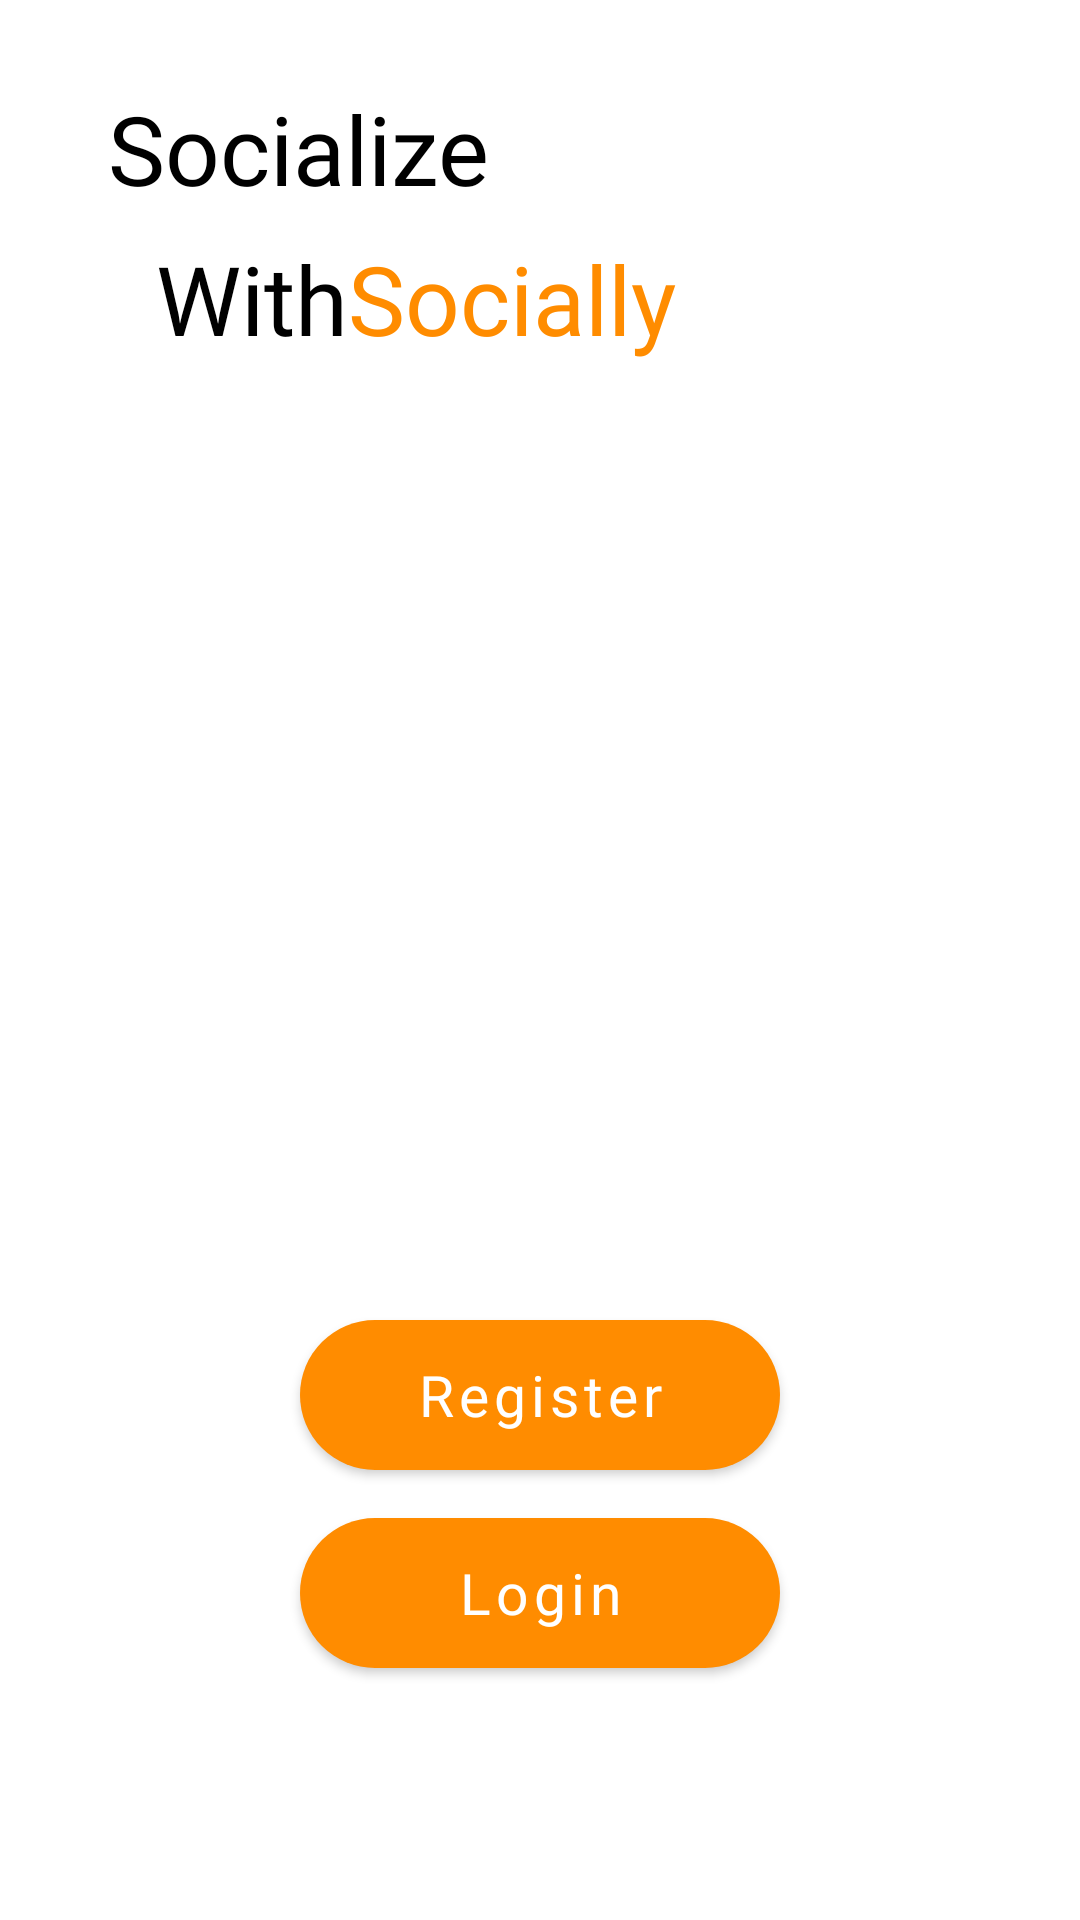

Reconstruct the res/layout file that produces this screen, plus the resources it refers to.
<!-- AndroidManifest.xml: activity theme Theme.Socially.NoActionBar -->
<!-- res/layout/activity_get_started.xml -->
<?xml version="1.0" encoding="utf-8"?>
<androidx.constraintlayout.widget.ConstraintLayout xmlns:android="http://schemas.android.com/apk/res/android"
    xmlns:app="http://schemas.android.com/apk/res-auto"
    xmlns:tools="http://schemas.android.com/tools"
    android:layout_width="match_parent"
    android:layout_height="match_parent"
    tools:context=".GetStartedActivity">


    <TextView
        android:id="@+id/textView7"
        android:layout_width="wrap_content"
        android:layout_height="wrap_content"
        android:layout_marginStart="52dp"
        android:layout_marginTop="28dp"
        android:layout_marginEnd="213dp"
        android:fontFamily="@font/poppins_bold"
        android:text="@string/txt_socialize"
        android:textColor="@color/black"
        android:textSize="32sp"
        app:layout_constraintEnd_toEndOf="parent"
        app:layout_constraintStart_toStartOf="parent"
        app:layout_constraintTop_toTopOf="parent" />

    <TextView
        android:id="@+id/textView8"
        android:layout_width="wrap_content"
        android:layout_height="wrap_content"
        android:layout_marginStart="52dp"
        android:layout_marginTop="7dp"
        android:fontFamily="@font/poppins_bold"
        android:text="@string/txt_with"
        android:textAllCaps="false"
        android:textColor="@color/black"
        android:textSize="32sp"
        app:layout_constraintStart_toStartOf="parent"
        app:layout_constraintTop_toBottomOf="@+id/textView7" />

    <TextView
        android:id="@+id/textView9"
        android:layout_width="wrap_content"
        android:layout_height="wrap_content"
        android:layout_marginStart="11dp"
        android:layout_marginTop="7dp"
        android:layout_marginEnd="146dp"
        android:fontFamily="@font/poppins_bold"
        android:text="@string/app_name"
        android:textColor="@color/btn_orange"
        android:textSize="32sp"
        app:layout_constraintEnd_toEndOf="parent"
        app:layout_constraintStart_toEndOf="@+id/textView8"
        app:layout_constraintTop_toBottomOf="@+id/textView7" />

    <Button
        android:id="@+id/btn_register"
        android:layout_width="0dp"
        android:layout_height="50dp"
        android:layout_marginBottom="16dp"
        android:background="@drawable/slash_button"
        android:fontFamily="@font/poppins_semibold"
        android:text="@string/btn_register"
        android:textAllCaps="false"
        android:textColor="@color/white"
        android:textSize="19sp"
        app:layout_constraintBottom_toTopOf="@+id/btn_login"
        app:layout_constraintEnd_toStartOf="@+id/guideline5"
        app:layout_constraintHorizontal_bias="0.0"
        app:layout_constraintStart_toStartOf="@+id/guideline2" />

    <Button
        android:id="@+id/btn_login"
        android:layout_width="0dp"
        android:layout_height="50dp"
        android:layout_marginBottom="84dp"
        android:background="@drawable/slash_button"
        android:fontFamily="@font/poppins_semibold"
        android:text="@string/btn_login"
        android:textAllCaps="false"
        android:textColor="@color/white"
        android:textSize="19sp"
        app:layout_constraintBottom_toBottomOf="parent"
        app:layout_constraintEnd_toStartOf="@+id/guideline5"
        app:layout_constraintHorizontal_bias="0.0"
        app:layout_constraintStart_toStartOf="@+id/guideline2" />

    <androidx.constraintlayout.widget.Guideline
        android:id="@+id/guideline2"
        android:layout_width="wrap_content"
        android:layout_height="wrap_content"
        android:orientation="vertical"
        app:layout_constraintGuide_begin="100dp" />

    <androidx.constraintlayout.widget.Guideline
        android:id="@+id/guideline5"
        android:layout_width="wrap_content"
        android:layout_height="wrap_content"
        android:orientation="vertical"
        app:layout_constraintGuide_end="100dp" />
</androidx.constraintlayout.widget.ConstraintLayout>
<!-- resources referenced by this layout -->
<resources>
  <color name="black">#FF000000</color>
  <color name="btn_orange">#FF8C00</color>
  <color name="white">#FFFFFFFF</color>
  <!-- drawable slash_button (drawable) -->
  <?xml version="1.0" encoding="utf-8"?>
  <shape xmlns:android="http://schemas.android.com/apk/res/android"
      android:shape="rectangle">
  
      <solid android:color="#EAEAEA"/>
  
      <corners android:radius="50dp"/>
  </shape>
  <string name="app_name">Socially</string>
  <string name="btn_login">Login</string>
  <string name="btn_register">Register</string>
  <string name="txt_socialize">Socialize</string>
  <string name="txt_with">With</string>
  <style name="Theme.Socially.NoActionBar" parent="Theme.MaterialComponents.Light.NoActionBar">
          
          <item name="colorPrimary">@color/btn_orange</item>
          <item name="colorPrimaryVariant">@color/white</item>
          <item name="colorOnPrimary">@color/black</item>
          
          
          <item name="android:statusBarColor" tools:targetApi="l">@color/status_orange</item>
          
          <item name="android:windowAnimationStyle">@style/alertDialogAnimation</item>
      </style>
  <color name="status_orange">#F49015</color>
  <style name="alertDialogAnimation">
          <item name="android:windowEnterAnimation">@android:anim/fade_in</item>
          <item name="android:windowExitAnimation">@android:anim/fade_out</item>
      </style>
</resources>
